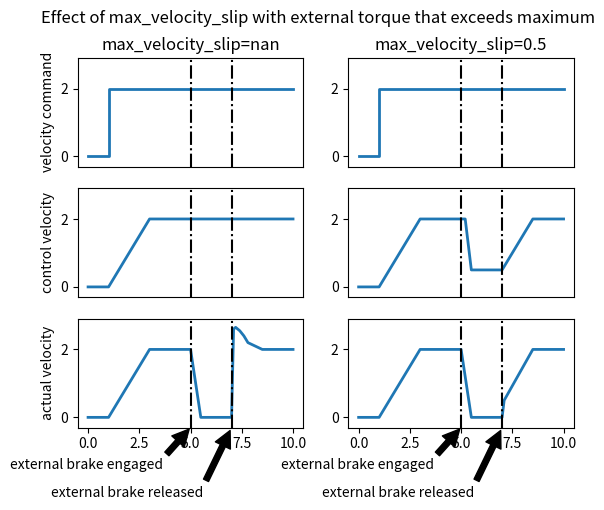

Write Python code to recreate this figure.
#!/usr/bin/python3 -B

# Copyright 2024 mjbots Robotic Systems, LLC.  [email redacted]
#
# Licensed under the Apache License, Version 2.0 (the "License");
# you may not use this file except in compliance with the License.
# You may obtain a copy of the License at
#
#     http://www.apache.org/licenses/LICENSE-2.0
#
# Unless required by applicable law or agreed to in writing, software
# distributed under the License is distributed on an "AS IS" BASIS,
# WITHOUT WARRANTIES OR CONDITIONS OF ANY KIND, either express or implied.
# See the License for the specific language governing permissions and
# limitations under the License.

import matplotlib.pyplot as plt

fig1, axes = plt.subplots(3, 2)

axes[0, 0].plot([0, 1, 1, 10], [0, 0, 2, 2], lw=2)
axes[0, 0].set_ylabel('velocity command')
axes[0, 0].set_xticks([])
axes[0, 0].set_title('max_velocity_slip=nan')

axes[1, 0].plot([0, 1, 3, 10], [0, 0, 2, 2], lw=2)
axes[1, 0].set_ylabel('control velocity')
axes[1, 0].set_xticks([])

axes[2, 0].plot([0, 1, 3, 5, 5.5,  7, 7.1, 7.2,  7.4,  7.6, 7.8, 8.5, 10],
                [0, 0, 2, 2, 0.0,  0, 2.6, 2.65, 2.55, 2.4, 2.2, 2,   2],
                lw=2)
axes[2, 0].set_ylabel('actual velocity')


axes[0, 1].plot([0, 1, 1, 10], [0, 0, 2, 2], lw=2)
axes[0, 1].set_xticks([])
axes[0, 1].set_title('max_velocity_slip=0.5')

axes[1, 1].plot([0, 1, 3, 5.2, 5.5, 7,   8.5, 10],
                [0, 0, 2, 2,   0.5, 0.5, 2,   2],
                lw=2)
axes[1, 1].set_xticks([])

axes[2, 1].plot([0, 1, 3, 5, 5.5, 7, 7.1, 8.5, 10],
                [0, 0, 2, 2, 0,   0, 0.5, 2,   2],
                lw=2)

for col in [0, 1]:
    axes[2, col].annotate(
        'external brake engaged',
        xy=(5, -0.3),
        xytext=(-13, -3),
        textcoords='offset fontsize',
        arrowprops=dict(facecolor='black', shrink=0.05))
    axes[2, col].annotate(
        'external brake released',
        xy=(7, -0.3),
        xytext=(-13, -5),
        textcoords='offset fontsize',
        arrowprops=dict(facecolor='black', shrink=0.05))


for ax in axes.flatten():
    ax.set_xbound(0, 10)
    ax.set_ylim(-0.3, 2.9)
    ax.vlines([5, 7], -0.3, 3.0, 'black', ls='-.')

fig1.suptitle('Effect of max_velocity_slip with external torque that exceeds maximum')

plt.show()
